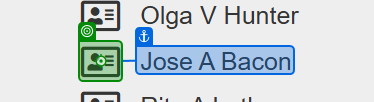
Workflow: Main

Step 1: click on the text in window 'ACME System 1 - Employees' (msedge.exe)
